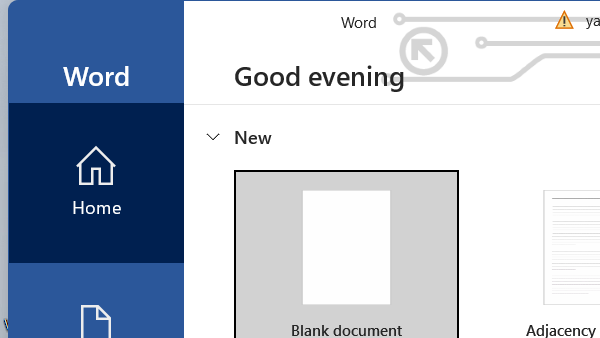
Workflow: Sequence

Step 1: Open Application 'winword.exe  Word' in window 'Word' (winword.exe)

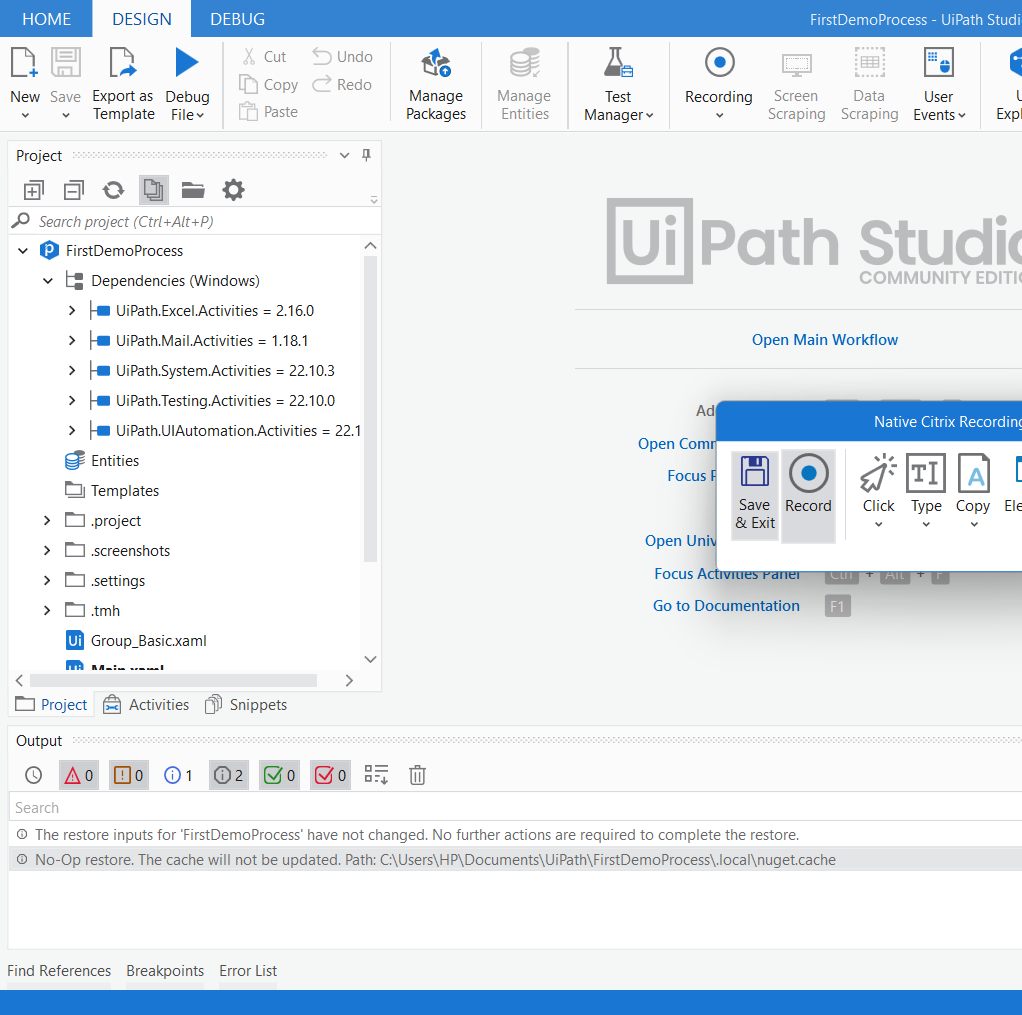
Step 2: Attach Window 'Document1 Winword' in window 'Document3 - Word' (winword.exe)

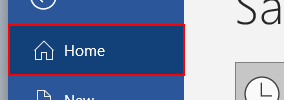
Step 3: click on the element 'Home'

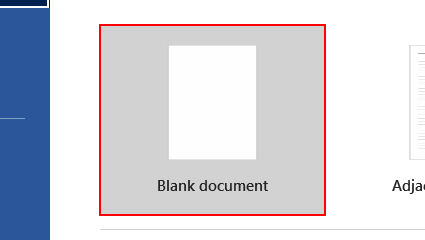
Step 4: click on the element 'Blank document'

Step 5: Attach Window 'Document4 Winword' in window 'Document4 - Word' (winword.exe) (same screen as step 2)

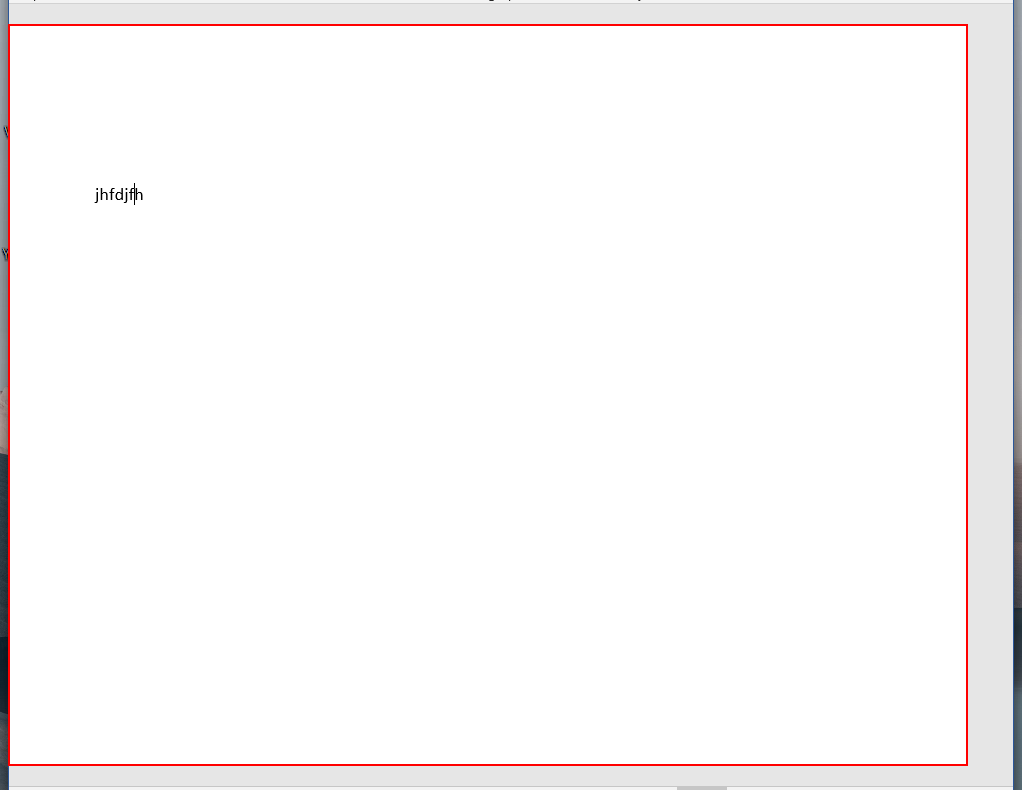
Step 6: click on the page 'Page 1'

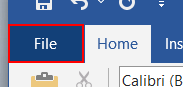
Step 7: click on the element 'File Tab'

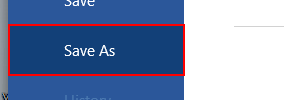
Step 8: click on the element 'Save As'

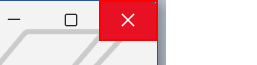
Step 9: click on the element 'Close'

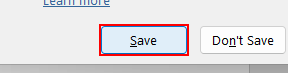
Step 10: click on the push button 'Save'

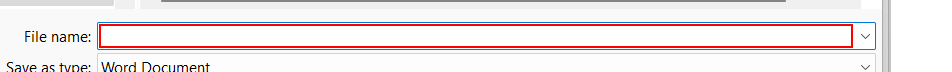
Step 11: type "baicRPA"

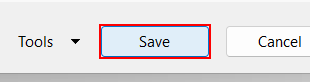
Step 12: click in window 'Save'